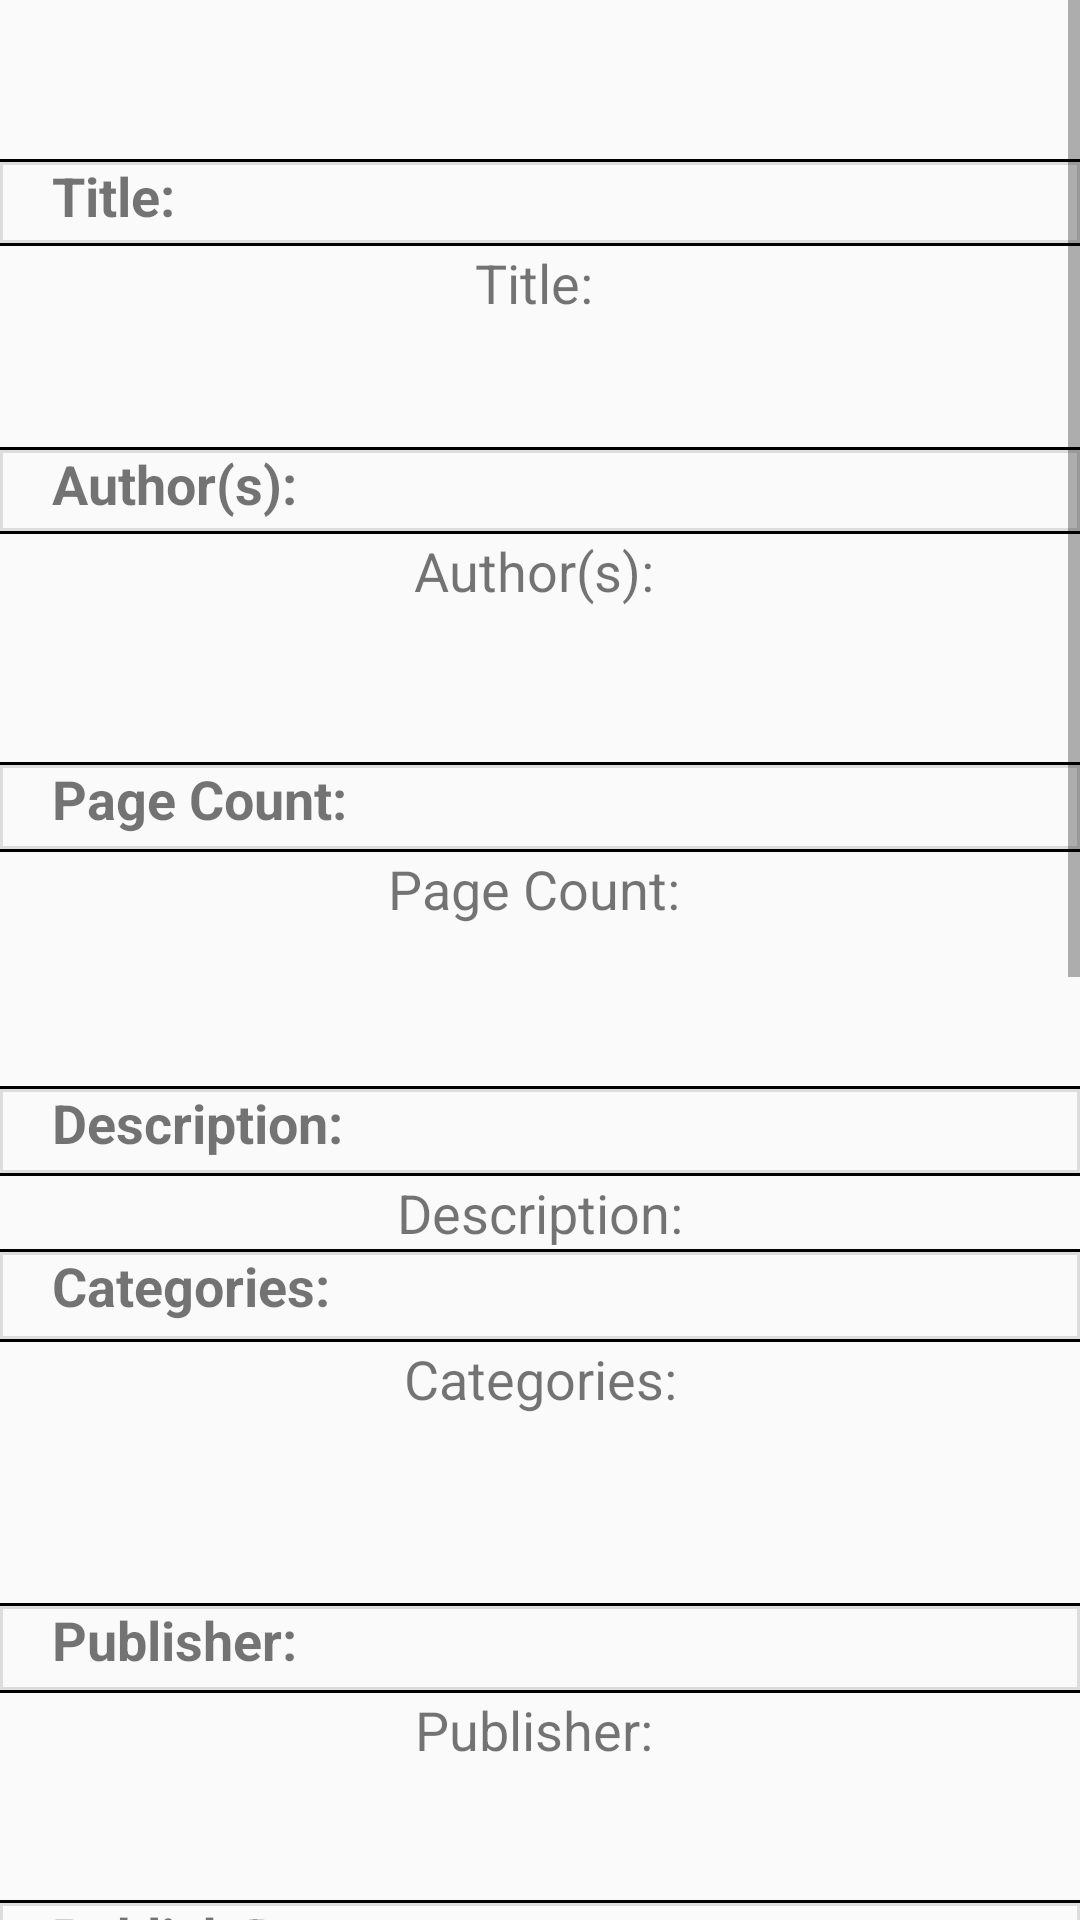

Reconstruct the res/layout file that produces this screen, plus the resources it refers to.
<!-- AndroidManifest.xml: application theme AppTheme -->
<!-- res/layout/fragment_detailed_book.xml -->
<ScrollView xmlns:android="http://schemas.android.com/apk/res/android"
    xmlns:tools="http://schemas.android.com/tools"
    android:id="@+id/scrollViewDetailed"
    android:layout_width="match_parent"
    android:layout_height="match_parent"
    tools:context="com.kevin.xu.librarify.detailedBook">

    <LinearLayout
        android:id="@+id/linearDetailed"
        android:layout_width="match_parent"
        android:layout_height="wrap_content"
        android:orientation="vertical">

        <TextView
            android:id="@+id/spacing"
            android:layout_width="match_parent"
            android:layout_height="53dp" />

        <TextView
            android:id="@+id/titleDisplay"
            android:background="@drawable/bordertext"
            android:layout_width="match_parent"
            android:layout_height="29dp"
            android:text="    Title: "
            android:textSize="18sp"
            android:textStyle="bold" />

        <TextView
            android:id="@+id/titleTextView"
            android:layout_width="match_parent"
            android:layout_height="67dp"
            android:text="Title: "
            android:textAlignment="center"
            android:textSize="18sp" />

        <TextView
            android:id="@+id/authorDisplay"
            android:background="@drawable/bordertext"
            android:layout_width="match_parent"
            android:layout_height="29dp"
            android:text="    Author(s): "
            android:textSize="18sp"
            android:textStyle="bold" />

        <TextView
            android:id="@+id/authorViewText"
            android:layout_width="match_parent"
            android:layout_height="76dp"
            android:text="Author(s): "
            android:textAlignment="center"
            android:textSize="18sp" />

        <TextView
            android:id="@+id/pageDisplay"
            android:background="@drawable/bordertext"
            android:layout_width="match_parent"
            android:layout_height="30dp"
            android:text="    Page Count:"
            android:textSize="18sp"
            android:textStyle="bold" />

        <TextView
            android:id="@+id/pageCountText"
            android:layout_width="match_parent"
            android:layout_height="78dp"
            android:text="Page Count: "
            android:textAlignment="center"
            android:textSize="18sp" />

        <TextView
            android:id="@+id/descriptionDisplay"
            android:background="@drawable/bordertext"
            android:layout_width="match_parent"
            android:layout_height="30dp"
            android:text="    Description: "
            android:textSize="18sp"
            android:textStyle="bold" />

        <TextView
            android:id="@+id/detailedDescription"
            android:layout_width="match_parent"
            android:layout_height="wrap_content"
            android:singleLine="false"
            android:text="Description:"
            android:textAlignment="center"
            android:textSize="18sp" />

        <TextView
            android:id="@+id/categoryDisplay"
            android:background="@drawable/bordertext"
            android:layout_width="match_parent"
            android:layout_height="31dp"
            android:text="    Categories: "
            android:textSize="18sp"
            android:textStyle="bold" />

        <TextView
            android:id="@+id/categories"
            android:layout_width="match_parent"
            android:layout_height="87dp"
            android:text="Categories:"
            android:textAlignment="center"
            android:textSize="18sp" />

        <TextView
            android:id="@+id/publisherDisplay"
            android:background="@drawable/bordertext"
            android:layout_width="match_parent"
            android:layout_height="30dp"
            android:text="    Publisher: "
            android:textSize="18sp"
            android:textStyle="bold" />

        <TextView
            android:id="@+id/publishTextView"
            android:layout_width="match_parent"
            android:layout_height="69dp"
            android:text="Publisher: "
            android:textAlignment="center"
            android:textSize="18sp" />

        <TextView
            android:id="@+id/dateDisplay"
            android:background="@drawable/bordertext"
            android:layout_width="match_parent"
            android:layout_height="36dp"
            android:text="    Publish Date:"
            android:textSize="18sp"
            android:textStyle="bold" />

        <TextView
            android:id="@+id/publishDateText"
            android:layout_width="match_parent"
            android:layout_height="65dp"
            android:text="Publish Date: "
            android:textAlignment="center"
            android:textSize="18sp" />

        <TextView
            android:id="@+id/isbnDisplay"
            android:background="@drawable/bordertext"
            android:layout_width="match_parent"
            android:layout_height="37dp"
            android:text="    ISBN Code: "
            android:textSize="18sp"
            android:textStyle="bold" />

        <TextView
            android:id="@+id/isbnTextView"
            android:layout_width="match_parent"
            android:layout_height="74dp"
            android:text="ISBN Code: "
            android:textAlignment="center"
            android:textSize="18sp" />

        <TextView
            android:id="@+id/maturityDisplay"
            android:background="@drawable/bordertext"
            android:layout_width="match_parent"
            android:layout_height="35dp"
            android:text="    Maturity Rating: "
            android:textSize="18sp"
            android:textStyle="bold" />

        <TextView
            android:id="@+id/maturityText"
            android:layout_width="match_parent"
            android:layout_height="63dp"
            android:text="Maturity Rating: "
            android:textAlignment="center" />

        <TextView
            android:id="@+id/languageDisplay"
            android:background="@drawable/bordertext"
            android:layout_width="match_parent"
            android:layout_height="34dp"
            android:text="    Language: "
            android:textSize="18sp"
            android:textStyle="bold" />

        <TextView
            android:id="@+id/languageText"
            android:layout_width="match_parent"
            android:layout_height="67dp"
            android:text="Language:"
            android:textAlignment="center" />

        <TextView
            android:id="@+id/infoDisplay"
            android:background="@drawable/bordertext"
            android:layout_width="match_parent"
            android:layout_height="38dp"
            android:text="    Info Link: "
            android:textSize="18sp"
            android:textStyle="bold" />

        <TextView
            android:id="@+id/infoLinkText"
            android:autoLink="web"
            android:layout_width="match_parent"
            android:layout_height="72dp"
            android:text="Book Link: "
            android:textAlignment="center" />

        <TextView
            android:id="@+id/ebookDisplay"
            android:background="@drawable/bordertext"
            android:layout_width="match_parent"
            android:layout_height="36dp"
            android:text="    Ebook Available:"
            android:textSize="18sp"
            android:textStyle="bold" />

        <TextView
            android:id="@+id/hasEbookText"
            android:layout_width="match_parent"
            android:layout_height="68dp"
            android:text="Has Ebook: "
            android:textAlignment="center" />
    </LinearLayout>
</ScrollView>
<!-- resources referenced by this layout -->
<resources>
  <!-- drawable bordertext (drawable) -->
  <?xml version="1.0" encoding="utf-8"?>
  <layer-list xmlns:android="http://schemas.android.com/apk/res/android" >
      <item>
          <shape
              android:shape="rectangle">
              <stroke android:width="1dp" android:color="#FF000000" />
              <solid android:color="@color/calendar_text_default" />
  
          </shape>
      </item>
  
      <item android:top="1dp" android:bottom="1dp">
          <shape
              android:shape="rectangle">
              <stroke android:width="1dp" android:color="#FFDDDDDD" />
              <solid android:color="#00000000" />
          </shape>
      </item>
  
  </layer-list>
  <style name="AppTheme" parent="Base.Theme.AppCompat.Light.DarkActionBar">
          
          <item name="colorPrimary">@color/colorPrimary</item>
          <item name="colorPrimaryDark">@color/colorPrimaryDark</item>
          <item name="colorAccent">@color/colorAccent</item>
      </style>
  <color name="colorPrimary">#008577</color>
  <color name="colorPrimaryDark">#BDBBBB</color>
  <color name="colorAccent">#2E72E0</color>
</resources>
